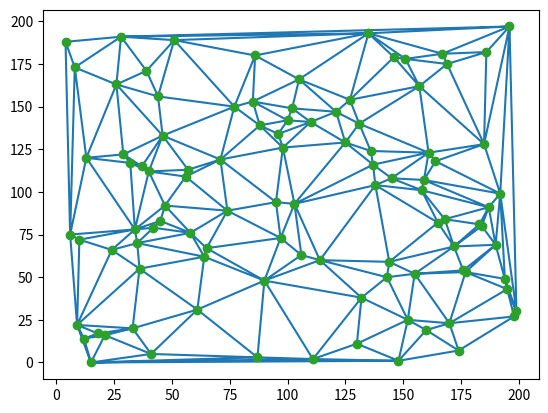

Python code for this plot:
import numpy as np
from scipy.spatial import Delaunay
import matplotlib.pyplot as plt
from itertools import permutations
from collections import defaultdict
import random
import time
# from numba import jit

class Cluster:
    """Takes in nx2 list of Cartesian coordinates of LiDAR impingements"""
    def __init__(self):
        pass

    def cluster(self, points):
        tree = self.EMST(points)
        clusters = self.EGBIS(tree, points)
        return clusters
    
    def EMST(self, points):
        #https://en.wikipedia.org/wiki/Euclidean_minimum_spanning_tree
        simplices = self.compute_delauney(points)
        graph = self.label_edge(simplices, points)
        tree = self.min_spanning_tree(graph, points)
        return tree


    def compute_delauney(self, points):
        return Delaunay(points).simplices

    def label_edge(self, simplices, points):
        
        all_edges = set([tuple(edge) for group in simplices for edge in permutations(group,2)])
        edges_array = np.array(list(all_edges))
        points_1 = points[edges_array[:,0]]
        points_2 = points[edges_array[:,1]]

        dist = np.linalg.norm(points_1- points_2, axis = 1)
        dist = dist[..., np.newaxis]
        graph = np.hstack((edges_array, dist)).astype(int)

        return graph

    def find_set(self, parent, point):
        #https://en.wikipedia.org/wiki/Disjoint-set_data_structure

        while parent[point] != point:
            point, parent[point] = parent[point], parent[parent[point]]
        return point

    def union(self, parent, rank, parent_origin, parent_dest):
        #from pseudocode listed here https://en.wikipedia.org/wiki/Disjoint-set_data_structure
        x = self.find_set(parent, parent_origin)
        y = self.find_set(parent, parent_dest)

        if x == y:
            return
        if rank[x] < rank[y]:
            (x,y) = (y,x)
        parent[y] = x
        if rank[x] == rank[y]:
            rank[x] += 1
        
    def min_spanning_tree(self, graph, points):
        #Generate via Kruskal's algorithm.
        #https://en.wikipedia.org/wiki/Kruskal%27s_algorithm

        tree = []
        sorted_graph = sorted(graph, key=lambda i:i[2])
        edge_count = 0
        i = 0

        parent = np.arange(len(points))
        rank = np.zeros((parent.shape))
        while edge_count < len(points)-1:
            origin, dest, weight = sorted_graph[i]
            i+=1
            parent_origin = self.find_set(parent, origin)
            parent_dest = self.find_set(parent, dest)
            if parent_origin != parent_dest:
                edge_count += 1
                tree.append([origin, dest, weight])
                self.union(parent, rank, parent_origin, parent_dest)
        
        return tree


            
    def EGBIS(self, tree, points):
        """Python implementation based on author C++ implementation 
        found here: http://cs.brown.edu/people/pfelzens/segment/"""

        sorted_tree = sorted(tree, key= lambda i:i[2])

        segmentation = Universe(len(points))
        thresholds = np.ones((len(points)))*self.get_tau(1)

        for i in range(len(points)-1):
            vi, vj, w = sorted_tree[i]

            component_i = segmentation.find(vi)
            component_j = segmentation.find(vj)


            if component_i != component_j:
                if w <= thresholds[component_i] and w <= thresholds[component_j]:
                    segmentation.join(component_i, component_j)
                    component_i = segmentation.find(component_i)
                    thresholds[component_i] = w + self.get_tau(segmentation.size(component_i))
        
        components = segmentation.get_components()

        return components
    
    def get_tau(self, size):
        k = 500
        return k/size

class Universe:
    """Python implementation based on author C++ implementation 
    found here: http://cs.brown.edu/people/pfelzens/segment/"""
    def __init__(self, num_vertices):
        self.num_vertices = num_vertices
        self.elts = np.zeros((num_vertices, 3), dtype = int)
        self.elts[:,1] =  1
        self.elts[:,2] = np.arange(num_vertices)
    
    def find(self, x):
        y = int(x)
        while (y != self.elts[y, 2]):
            y = int(self.elts[y,2])
        self.elts[x,2] = y
        return y

    def join(self, x, y):
        if self.elts[x, 0] > self.elts[y,0]:
            self.elts[y,2] = x
            self.elts[x,1] += self.elts[y,1]
        else:
            self.elts[x, 2] = y
            self.elts[y,1] += self.elts[x,1]
            if self.elts[x, 0] == self.elts[y,0]:
                self.elts[y,0] += 1
        
    def size(self, x):
        return self.elts[x,1]
        
    def get_components(self):
        components_dict = defaultdict(lambda:[])
        for i in range(self.num_vertices):
            components_dict[self.elts[i,2]].append(i)
        
        return components_dict




if __name__ == "__main__":
    points= np.array(random.sample(range(200), 200)).reshape((100,2))

    cl = Cluster()

    # clusters = cl.cluster(points)


    # print(clusters)
    # cl = Cluster()
    tri = cl.compute_delauney(points)
    # graph = cl.label_edge(tri, points)
    # tree = cl.min_spanning_tree(graph, points)

    # clusters = cl.EGBIS(tree, points)
    # print(clusters)

    plt.triplot(points[:,0], points[:,1], tri)
    plt.plot(points[:,0], points[:,1], 'o')
    plt.show()
